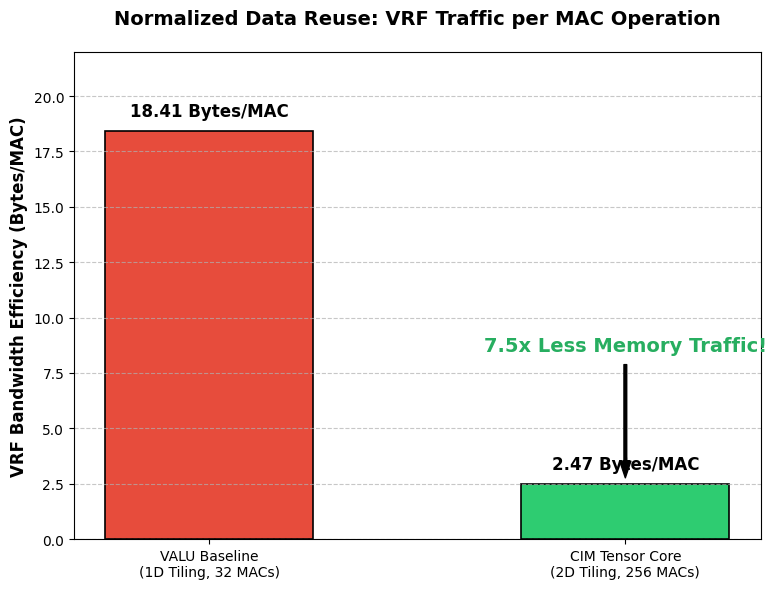
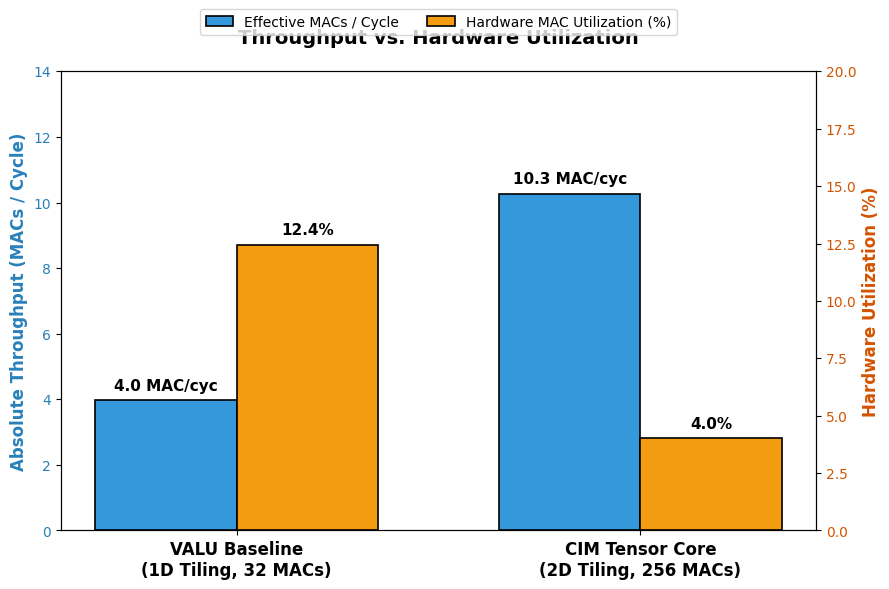

Reproduce these figures in Python, in order.
import matplotlib.pyplot as plt
import numpy as np

# Set font for matplotlib
plt.rcParams['font.sans-serif'] = ['DejaVu Sans', 'Arial']
plt.rcParams['axes.unicode_minus'] = False

# ==========================================
# 1. Data Preparation & Normalization
# ==========================================
# GEMM (128, 768) * (768, 128)
total_mac_ops = 128 * 768 * 128  # 12,582,912 MACs

# Hardware Resources
macs_valu = 32
macs_cim = 256

# Total Cycles
cycles_valu = 3159942
cycles_cim = 1224569

# VRF Traffic per lane (MB)
# VALU (Lane 0): Read = 36.070, Write = 19.148 => Total = 55.218 MB/lane
# CIM (Lane 0): Read = 4.570, Write = 2.852 => Total = 7.422 MB/lane
traffic_valu_mb = 55.218 * 4  # 4 lanes total traffic
traffic_cim_mb = 7.422 * 4    # 4 lanes total traffic

# Metrics Calculation
# 1. Bandwidth Efficiency (Bytes per MAC)
bytes_per_mac_valu = (traffic_valu_mb * 1024 * 1024) / total_mac_ops
bytes_per_mac_cim = (traffic_cim_mb * 1024 * 1024) / total_mac_ops

# 2. Effective Throughput (MACs per cycle)
throughput_valu = total_mac_ops / cycles_valu
throughput_cim = total_mac_ops / cycles_cim

# 3. Hardware Utilization (%)
util_valu = (throughput_valu / macs_valu) * 100
util_cim = (throughput_cim / macs_cim) * 100

labels = ['VALU Baseline\n(1D Tiling, 32 MACs)', 'CIM Tensor Core\n(2D Tiling, 256 MACs)']

# ==========================================
# Chart 1: Bandwidth Efficiency (Bytes/MAC)
# ==========================================
fig1, ax1 = plt.subplots(figsize=(8, 6))
bars1 = ax1.bar(labels, [bytes_per_mac_valu, bytes_per_mac_cim], color=['#e74c3c', '#2ecc71'], width=0.5, edgecolor='black', linewidth=1.2)

for bar in bars1:
    yval = bar.get_height()
    ax1.text(bar.get_x() + bar.get_width()/2, yval + 0.5, f'{yval:.2f} Bytes/MAC', ha='center', va='bottom', fontsize=12, fontweight='bold')

ax1.annotate('7.5x Less Memory Traffic!', 
            xy=(1, bytes_per_mac_cim), xytext=(1, bytes_per_mac_cim + 6),
            arrowprops=dict(facecolor='black', shrink=0.05, width=2, headwidth=8),
            fontsize=14, fontweight='bold', color='#27ae60', ha='center')

ax1.set_ylabel('VRF Bandwidth Efficiency (Bytes/MAC)', fontsize=12, fontweight='bold')
ax1.set_title('Normalized Data Reuse: VRF Traffic per MAC Operation', fontsize=14, fontweight='bold', pad=20)
ax1.set_ylim(0, 22)
ax1.grid(axis='y', linestyle='--', alpha=0.7)

plt.tight_layout()
plt.savefig('fig1_bw_efficiency.png', dpi=300)
plt.close(fig1)

# ==========================================
# Chart 2: Throughput vs Utilization
# ==========================================
fig2, ax1 = plt.subplots(figsize=(9, 6))

x = np.arange(len(labels))
width = 0.35

# Effective Throughput (Left Y-axis)
rects1 = ax1.bar(x - width/2, [throughput_valu, throughput_cim], width, label='Effective MACs / Cycle', color='#3498db', edgecolor='black', linewidth=1.2)
ax1.set_ylabel('Absolute Throughput (MACs / Cycle)', fontsize=12, fontweight='bold', color='#2980b9')
ax1.tick_params(axis='y', labelcolor='#2980b9')
ax1.set_ylim(0, 14)

# Utilization (Right Y-axis)
ax2 = ax1.twinx()
rects2 = ax2.bar(x + width/2, [util_valu, util_cim], width, label='Hardware MAC Utilization (%)', color='#f39c12', edgecolor='black', linewidth=1.2)
ax2.set_ylabel('Hardware Utilization (%)', fontsize=12, fontweight='bold', color='#d35400')
ax2.tick_params(axis='y', labelcolor='#d35400')
ax2.set_ylim(0, 20)

ax1.set_xticks(x)
ax1.set_xticklabels(labels, fontsize=12, fontweight='bold')
ax1.set_title('Throughput vs. Hardware Utilization', fontsize=14, fontweight='bold', pad=20)

# Value Labels
for rect in rects1:
    height = rect.get_height()
    ax1.annotate(f'{height:.1f} MAC/cyc', xy=(rect.get_x() + rect.get_width() / 2, height),
                xytext=(0, 5), textcoords="offset points", ha='center', va='bottom', fontsize=11, fontweight='bold')

for rect in rects2:
    height = rect.get_height()
    ax2.annotate(f'{height:.1f}%', xy=(rect.get_x() + rect.get_width() / 2, height),
                xytext=(0, 5), textcoords="offset points", ha='center', va='bottom', fontsize=11, fontweight='bold')

# Add combined legend
lines1, labels1 = ax1.get_legend_handles_labels()
lines2, labels2 = ax2.get_legend_handles_labels()
ax1.legend(lines1 + lines2, labels1 + labels2, loc='upper center', bbox_to_anchor=(0.5, 1.15), ncol=2)

plt.tight_layout()
plt.savefig('fig2_throughput_utilization.png', dpi=300)
plt.close(fig2)
